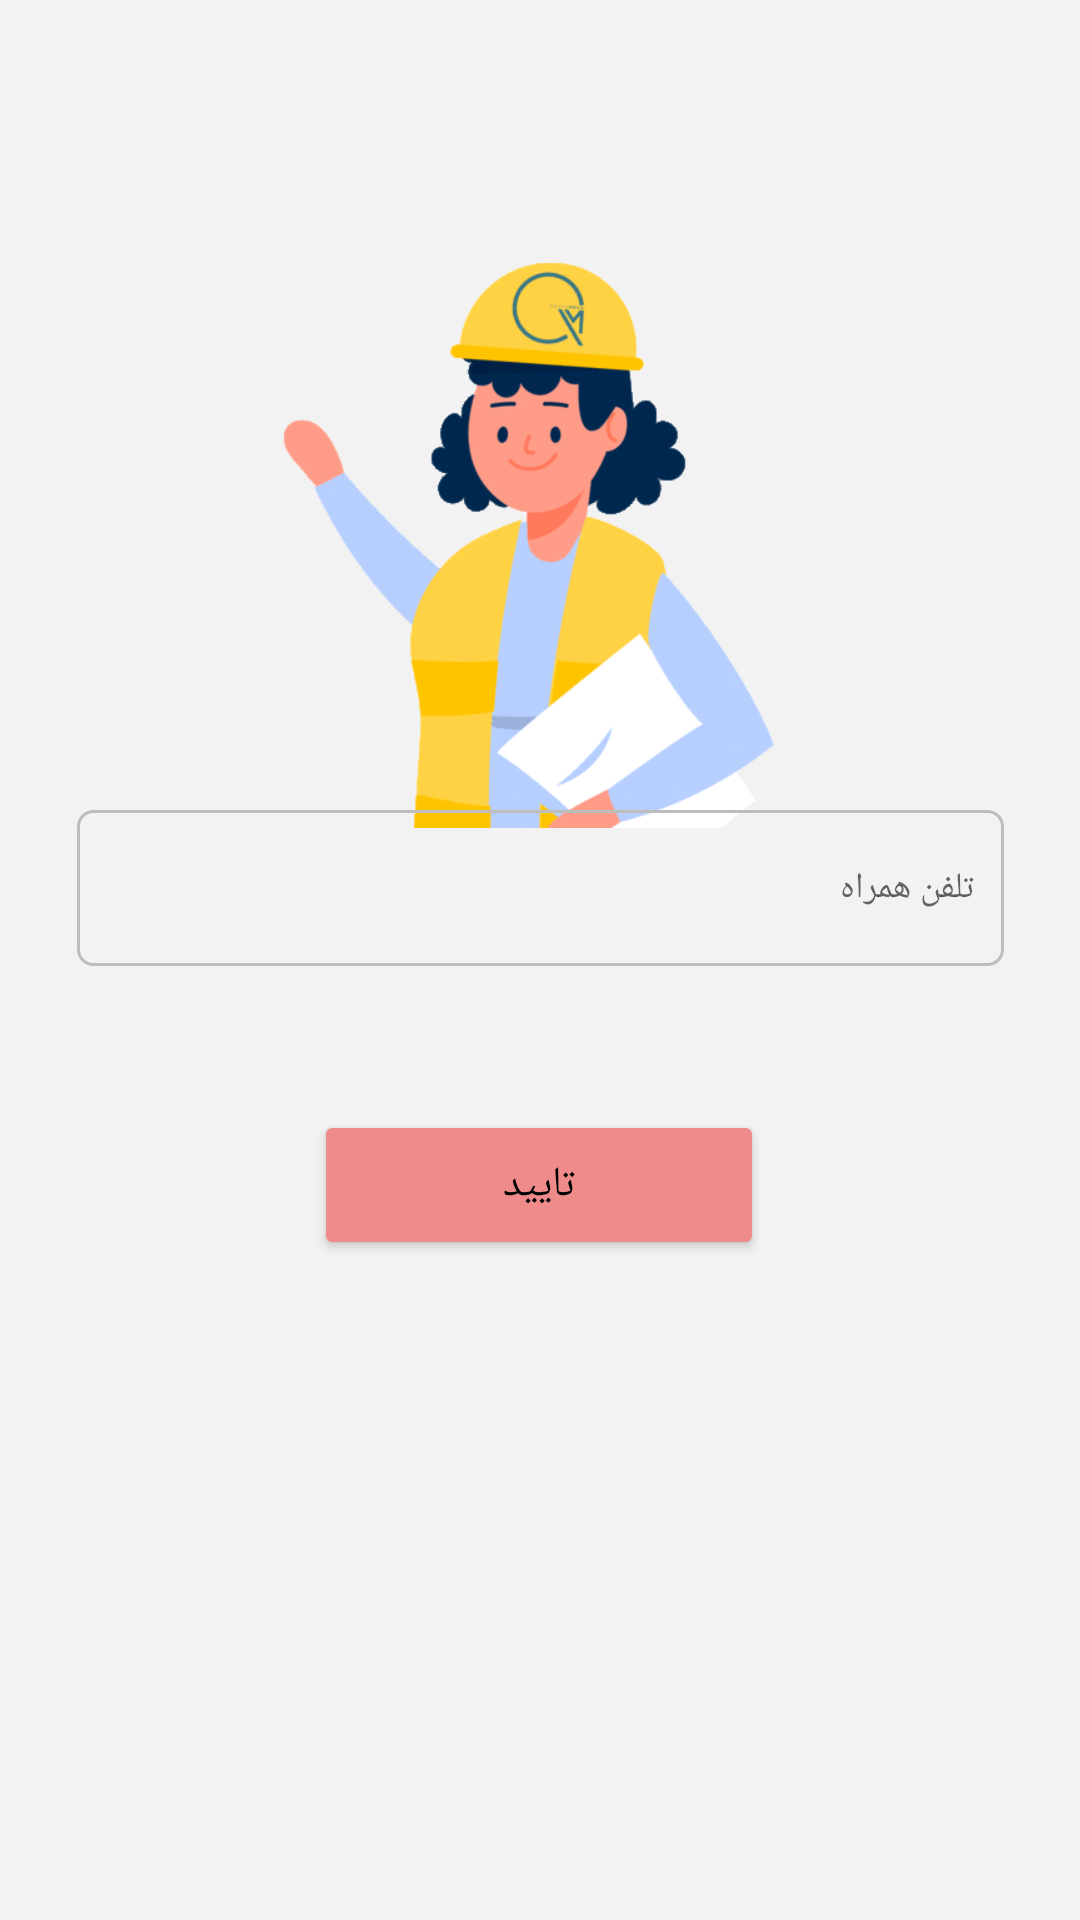

Reconstruct the res/layout file that produces this screen, plus the resources it refers to.
<!-- AndroidManifest.xml: application theme Theme.KhadamatFani -->
<!-- res/layout/fragment_login.xml -->
<?xml version="1.0" encoding="utf-8"?>
<layout xmlns:android="http://schemas.android.com/apk/res/android"
  xmlns:app="http://schemas.android.com/apk/res-auto"
  xmlns:tools="http://schemas.android.com/tools">
<androidx.constraintlayout.widget.ConstraintLayout
  android:id="@+id/container"
  android:layout_width="match_parent"
  android:layout_height="match_parent"
  android:background="?colorPrimary"
  tools:context=".ui.fragment.LoginFragment">

  <ImageView
    android:id="@+id/imgWelcome"
    android:layout_width="200dp"
    android:layout_height="200dp"
    android:layout_marginTop="76dp"
    app:layout_constraintEnd_toEndOf="parent"
    app:layout_constraintHorizontal_bias="0.497"
    app:layout_constraintStart_toStartOf="parent"
    app:layout_constraintTop_toTopOf="parent"
    app:srcCompat="@drawable/welcome" />

  <Button
    android:id="@+id/btnLogin"
    android:layout_width="150dp"
    android:layout_height="50dp"
    android:layout_marginBottom="220dp"
    android:backgroundTint="@color/pink"
    android:text="@string/confirm"
    android:textColor="?colorOnSecondary"
    android:textSize="14sp"
    app:layout_constraintBottom_toBottomOf="parent"
    app:layout_constraintEnd_toEndOf="parent"
    app:layout_constraintHorizontal_bias="0.498"
    app:layout_constraintStart_toStartOf="parent"
    app:layout_constraintTop_toBottomOf="@+id/imageView2"
    app:layout_constraintVertical_bias="0.45" />

  <EditText
    android:id="@+id/edtPhone"
    android:layout_width="309dp"
    android:layout_height="52dp"
    android:layout_marginBottom="48dp"
    android:background="@drawable/edittext"
    android:drawableLeft="@drawable/ic_phone"
    android:ems="10"
    android:hint="@string/your_phone"
    android:inputType="textPersonName"
    android:padding="10dp"
    android:textSize="12sp"
    app:layout_constraintBottom_toTopOf="@+id/btnLogin"
    app:layout_constraintEnd_toEndOf="parent"
    app:layout_constraintStart_toStartOf="parent"
    app:layout_constraintTop_toBottomOf="@+id/imageView2" />

</androidx.constraintlayout.widget.ConstraintLayout>
</layout>
<!-- resources referenced by this layout -->
<resources>
  <color name="pink">#EF8B8B</color>
  <!-- drawable edittext (drawable) -->
  <?xml version="1.0" encoding="UTF-8"?>
  <shape android:shape="rectangle"
    xmlns:android="http://schemas.android.com/apk/res/android">
    <corners
      android:radius="5dp"
      />
    <stroke android:width="1dp" android:color="@color/light_gray"/>
  </shape>
  <!-- drawable welcome: gif bitmap (drawable, 25198 bytes) -->
  <string name="confirm">تایید</string>
  <string name="your_phone">تلفن همراه</string>
  <style name="Theme.KhadamatFani" parent="Theme.MaterialComponents.DayNight.DarkActionBar">
      
      <item name="colorPrimary">@color/light_mode_gray</item>
  
      <item name="colorPrimaryVariant">@color/light_mode_gray</item>
      <item name="colorOnPrimary">@color/light_mode_white</item>
      
      <item name="colorSecondary">@color/teal_200</item>
      <item name="colorSecondaryVariant">@color/teal_700</item>
      <item name="colorOnSecondary">@color/black</item>
      
      <item name="android:statusBarColor" tools:targetApi="l">?attr/colorPrimaryVariant</item>
      
      <item name="windowActionBar">false</item>
      <item name="windowNoTitle">true</item>
      <item name="fontFamily">@font/ir_sans</item>
      <item name="android:windowLightStatusBar" tools:targetApi="m">true</item>
    </style>
  <color name="light_gray">#BDBDBD</color>
  <color name="light_mode_gray">#f2f2f2</color>
  <color name="light_mode_white">#FFFFFFFF</color>
  <color name="teal_200">#FF03DAC5</color>
  <color name="teal_700">#59BED5</color>
  <color name="black">#FF000000</color>
</resources>
